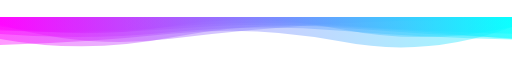
t = 0.00 s
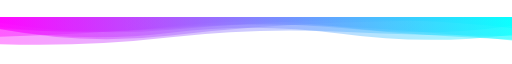
t = 1.67 s
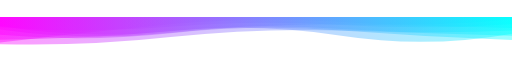
t = 3.33 s
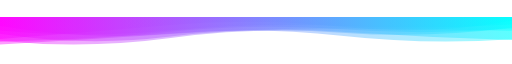
t = 5.00 s
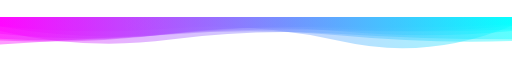
t = 6.67 s
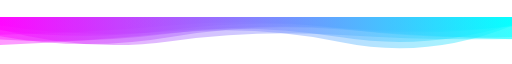
t = 8.34 s

The animated SVG that drew these frames (rendered in a browser with its animation timeline set to each time). Animation: 7 SMIL elements (animate=7); one cycle of 10.00 s, repeats indefinitely.

<svg xmlns="http://www.w3.org/2000/svg" xmlns:xlink="http://www.w3.org/1999/xlink" style="margin: auto; background: rgb(255, 255, 255); display: block; z-index: 1; position: relative; shape-rendering: auto;" width="1600" height="94" preserveAspectRatio="xMidYMid" viewBox="0 0 1600 94">
<g transform="translate(800,47) scale(1,1) translate(-800,-47)"><linearGradient id="lg-0.6064873414997223" x1="0" x2="1" y1="0" y2="0">
  <stop stop-color="#ff00ff" offset="0"></stop>
  <stop stop-color="#00ffff" offset="1"></stop>
</linearGradient><path d="" fill="url(#lg-0.6064873414997223)" opacity="0.4">
  <animate attributeName="d" dur="10s" repeatCount="indefinite" keyTimes="0;0.333;0.667;1" calcMode="spline" keySplines="0.5 0 0.5 1;0.5 0 0.5 1;0.5 0 0.5 1" begin="0s" values="M0 0L 0 30.146239966519396Q 266.6666666666667 72.35574961119865  533.3333333333334 28.842060981855553T 1066.6666666666667 38.043592502661795T 1600 31.350332368925045L 1600 0 Z;M0 0L 0 31.957698334154994Q 266.6666666666667 52.954943256209596  533.3333333333334 30.94191678645894T 1066.6666666666667 24.95851492447939T 1600 22.99815366329809L 1600 0 Z;M0 0L 0 52.701935758805035Q 266.6666666666667 80.76264806050878  533.3333333333334 52.931428501770874T 1066.6666666666667 31.571507120120742T 1600 23.610855880423042L 1600 0 Z;M0 0L 0 30.146239966519396Q 266.6666666666667 72.35574961119865  533.3333333333334 28.842060981855553T 1066.6666666666667 38.043592502661795T 1600 31.350332368925045L 1600 0 Z"></animate>
</path><path d="" fill="url(#lg-0.6064873414997223)" opacity="0.4">
  <animate attributeName="d" dur="10s" repeatCount="indefinite" keyTimes="0;0.333;0.667;1" calcMode="spline" keySplines="0.5 0 0.5 1;0.5 0 0.5 1;0.5 0 0.5 1" begin="-1.4285714285714286s" values="M0 0L 0 55.23726903616471Q 266.6666666666667 50.584691473090594  533.3333333333334 26.522824791322705T 1066.6666666666667 36.802780835810154T 1600 62.44906216269114L 1600 0 Z;M0 0L 0 18.861338238395973Q 266.6666666666667 62.94058572403342  533.3333333333334 39.958016907905254T 1066.6666666666667 9.613947904392862T 1600 35.09357161528269L 1600 0 Z;M0 0L 0 74.78568557069931Q 266.6666666666667 101.74023106185933  533.3333333333334 65.82827123104191T 1066.6666666666667 49.396887782362725T 1600 33.28727441194642L 1600 0 Z;M0 0L 0 55.23726903616471Q 266.6666666666667 50.584691473090594  533.3333333333334 26.522824791322705T 1066.6666666666667 36.802780835810154T 1600 62.44906216269114L 1600 0 Z"></animate>
</path><path d="" fill="url(#lg-0.6064873414997223)" opacity="0.4">
  <animate attributeName="d" dur="10s" repeatCount="indefinite" keyTimes="0;0.333;0.667;1" calcMode="spline" keySplines="0.5 0 0.5 1;0.5 0 0.5 1;0.5 0 0.5 1" begin="-2.857142857142857s" values="M0 0L 0 27.679423405304632Q 266.6666666666667 56.93837938514736  533.3333333333334 36.470528457001635T 1066.6666666666667 77.96686184893217T 1600 27.99294909889194L 1600 0 Z;M0 0L 0 24.13143588769597Q 266.6666666666667 102.29631669333777  533.3333333333334 69.32872012588635T 1066.6666666666667 18.11162581967616T 1600 9.826407738249994L 1600 0 Z;M0 0L 0 81.76841538667615Q 266.6666666666667 46.10333493911392  533.3333333333334 21.57724847783027T 1066.6666666666667 16.059315624090118T 1600 6.690884150600199L 1600 0 Z;M0 0L 0 27.679423405304632Q 266.6666666666667 56.93837938514736  533.3333333333334 36.470528457001635T 1066.6666666666667 77.96686184893217T 1600 27.99294909889194L 1600 0 Z"></animate>
</path><path d="" fill="url(#lg-0.6064873414997223)" opacity="0.4">
  <animate attributeName="d" dur="10s" repeatCount="indefinite" keyTimes="0;0.333;0.667;1" calcMode="spline" keySplines="0.5 0 0.5 1;0.5 0 0.5 1;0.5 0 0.5 1" begin="-4.285714285714286s" values="M0 0L 0 85.76288417491514Q 266.6666666666667 68.71917588814068  533.3333333333334 52.095985329963696T 1066.6666666666667 35.169257731560954T 1600 41.2131415129246L 1600 0 Z;M0 0L 0 88.12298621833905Q 266.6666666666667 77.38715655879992  533.3333333333334 50.29164182124406T 1066.6666666666667 82.60447897138599T 1600 26.413138571507744L 1600 0 Z;M0 0L 0 84.83055052903931Q 266.6666666666667 95.5918356790218  533.3333333333334 64.64337327833721T 1066.6666666666667 43.3503801810725T 1600 61.75982969629992L 1600 0 Z;M0 0L 0 85.76288417491514Q 266.6666666666667 68.71917588814068  533.3333333333334 52.095985329963696T 1066.6666666666667 35.169257731560954T 1600 41.2131415129246L 1600 0 Z"></animate>
</path><path d="" fill="url(#lg-0.6064873414997223)" opacity="0.4">
  <animate attributeName="d" dur="10s" repeatCount="indefinite" keyTimes="0;0.333;0.667;1" calcMode="spline" keySplines="0.5 0 0.5 1;0.5 0 0.5 1;0.5 0 0.5 1" begin="-5.714285714285714s" values="M0 0L 0 77.5089661079364Q 266.6666666666667 71.26828156799124  533.3333333333334 45.68868720249404T 1066.6666666666667 38.91772665103001T 1600 36.84079958224362L 1600 0 Z;M0 0L 0 73.2476670803405Q 266.6666666666667 88.43665004078213  533.3333333333334 53.39463047411408T 1066.6666666666667 36.107836554081096T 1600 25.995942636733766L 1600 0 Z;M0 0L 0 33.56033910390899Q 266.6666666666667 55.08257763647035  533.3333333333334 34.947558915954914T 1066.6666666666667 28.987643688006145T 1600 76.1918137686266L 1600 0 Z;M0 0L 0 77.5089661079364Q 266.6666666666667 71.26828156799124  533.3333333333334 45.68868720249404T 1066.6666666666667 38.91772665103001T 1600 36.84079958224362L 1600 0 Z"></animate>
</path><path d="" fill="url(#lg-0.6064873414997223)" opacity="0.4">
  <animate attributeName="d" dur="10s" repeatCount="indefinite" keyTimes="0;0.333;0.667;1" calcMode="spline" keySplines="0.5 0 0.5 1;0.5 0 0.5 1;0.5 0 0.5 1" begin="-7.142857142857143s" values="M0 0L 0 28.2745318414156Q 266.6666666666667 71.33335369283697  533.3333333333334 44.37905483909597T 1066.6666666666667 58.77465525557641T 1600 51.36576887896165L 1600 0 Z;M0 0L 0 28.192967664292667Q 266.6666666666667 75.07852850279465  533.3333333333334 54.16737770855467T 1066.6666666666667 58.931733207088755T 1600 75.35667088863842L 1600 0 Z;M0 0L 0 69.83723096862393Q 266.6666666666667 118.21722361427189  533.3333333333334 64.98139350225638T 1066.6666666666667 32.81935711044705T 1600 67.37116152345257L 1600 0 Z;M0 0L 0 28.2745318414156Q 266.6666666666667 71.33335369283697  533.3333333333334 44.37905483909597T 1066.6666666666667 58.77465525557641T 1600 51.36576887896165L 1600 0 Z"></animate>
</path><path d="" fill="url(#lg-0.6064873414997223)" opacity="0.4">
  <animate attributeName="d" dur="10s" repeatCount="indefinite" keyTimes="0;0.333;0.667;1" calcMode="spline" keySplines="0.5 0 0.5 1;0.5 0 0.5 1;0.5 0 0.5 1" begin="-8.571428571428571s" values="M0 0L 0 61.801858889967974Q 266.6666666666667 53.39609581065997  533.3333333333334 31.76356387036707T 1066.6666666666667 34.80827220200206T 1600 71.22166638370354L 1600 0 Z;M0 0L 0 52.60921414122503Q 266.6666666666667 93.88501326097511  533.3333333333334 61.23577412535984T 1066.6666666666667 46.183658142340505T 1600 72.01601609587135L 1600 0 Z;M0 0L 0 38.82681228482387Q 266.6666666666667 112.66187438021352  533.3333333333334 76.02809587929531T 1066.6666666666667 56.84285900255741T 1600 68.72786608172183L 1600 0 Z;M0 0L 0 61.801858889967974Q 266.6666666666667 53.39609581065997  533.3333333333334 31.76356387036707T 1066.6666666666667 34.80827220200206T 1600 71.22166638370354L 1600 0 Z"></animate>
</path></g>
</svg>
